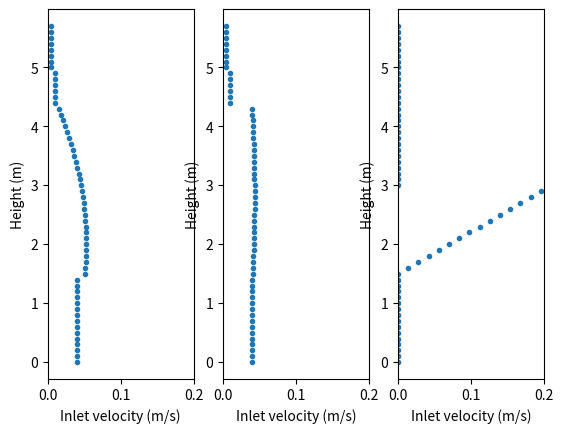

This figure's Python source:
# plot the center inlet boundary condition
import matplotlib.pyplot as plt
import numpy as np


def f1(x):
    # bottom heavy inlet
    if x < 4.305 and x > 1.4482:
        return (3.3-0.45*(2-x)**2)*0.016
    if x < 1.4482:
        return 0.04
    if x > 4.305 and x < 4.925:
        return 0.01
    if x > 4.925 and x < 5.7285:
        return 0.005
    return 0
f1 = np.vectorize(f1)


def f2(x):
    # evenly distributed inlet
    if x < 4.305 and x > 1.4482:
        return (2.9-0.1*(2.8-x)**2)*0.015
    if x < 1.4482:
        return 0.04
    if x > 4.305 and x < 4.925:
        return 0.01
    if x > 4.925 and x < 5.7285:
        return 0.005
    return 0
f2 = np.vectorize(f2)


def f3(x):
    # initial inlet design with only a small opening in the middle
    if x < 3 and x > 1.5:
        return  0.14*(x-1.5)
    # if x <= 1.5:
        # return 0
    # if x >= 3 and x < 4.925:
        # return 0
    # if x >= 4.925 and x < 5.7285:
        # return 0.05
    return 0.00000001
f3 = np.vectorize(f3)

# define the grid
x = np.arange(0, 5.8, 0.1)
vel_max = 0.2

# plot
plt.subplot(131)
plt.plot(f1(x), x, '.')
plt.ylabel('Height (m)')
plt.xlim(0, vel_max)
plt.xlabel('Inlet velocity (m/s)')

plt.subplot(132)
plt.plot(f2(x), x, '.')
plt.ylabel('Height (m)')
plt.xlim(0, vel_max)
plt.xlabel('Inlet velocity (m/s)')

plt.subplot(133)
plt.plot(f3(x), x, '.')
plt.ylabel('Height (m)')
plt.xlim(0, vel_max)
plt.xlabel('Inlet velocity (m/s)')
plt.savefig('inlet_vel')
plt.show()
